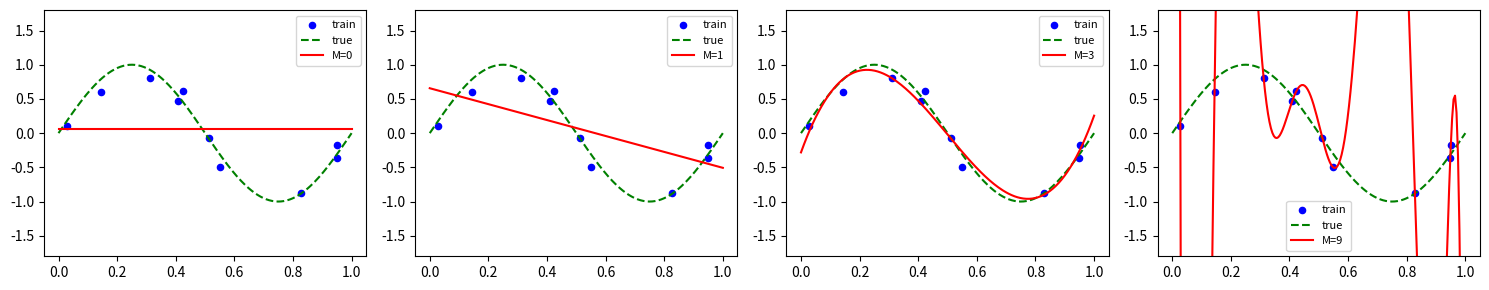
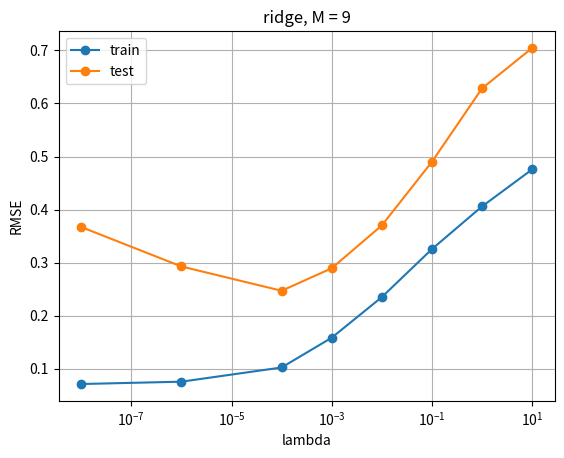
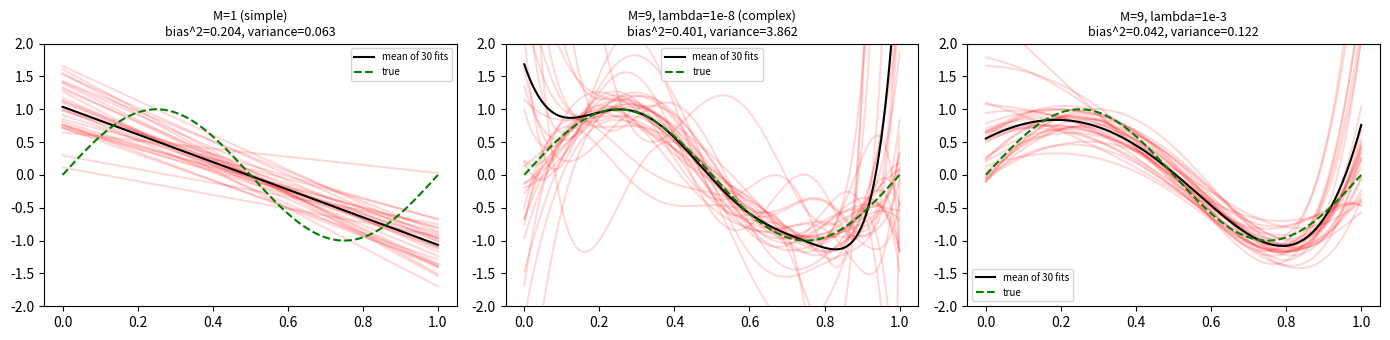

These charts were generated, in order, by the following Python code:
import numpy as np
import matplotlib.pyplot as plt

def check(name, got, expected, tol=1e-6):
    got, expected = np.asarray(got, dtype=float), np.asarray(expected, dtype=float)
    if got.shape != expected.shape:
        print(f"NG  {name}: 形が違う  got {got.shape}, expected {expected.shape}")
    elif np.allclose(got, expected, atol=tol):
        print(f"OK  {name}")
    else:
        print(f"NG  {name}: got {got}, expected {expected}")

def make_data(n, noise=0.25, seed=0):
    # 本当の関係 sin(2πx) に、標準偏差 noise の雑音を足したデータ
    rng = np.random.default_rng(seed)
    x = rng.uniform(0, 1, n)
    t = np.sin(2 * np.pi * x) + rng.normal(0, noise, n)
    return x, t

x_train, t_train = make_data(10, seed=1)     # 学習用(10個)
x_test, t_test = make_data(100, seed=2)      # 評価用(100個):学習には使わない
xs = np.linspace(0, 1, 200)                  # 曲線を描くための点

def design_matrix(x, M):
    return np.vander(x, M + 1, increasing=True)

check("確認課題1", design_matrix(np.array([0.0, 0.5, 1.0]), 2), [[1, 0, 0], [1, 0.5, 0.25], [1, 1, 1]])
check("形は (N, M+1)", design_matrix(x_train, 9).shape, (10, 10))

def fit_least_squares(x, t, M):
    return np.linalg.lstsq(design_matrix(x, M), t, rcond=None)[0]

def rmse(x, t, w):
    M = len(w) - 1
    return np.sqrt(np.mean((design_matrix(x, M) @ w - t) ** 2))

w9 = fit_least_squares(x_train, t_train, 9)
check("M = 9 なら 10 個の点をすべて通る(学習用の誤差 0)", rmse(x_train, t_train, w9), 0.0, tol=1e-6)
check("M = 1 は直線の最小二乗法(np.polyfit と同じ)", fit_least_squares(x_train, t_train, 1), np.polyfit(x_train, t_train, 1)[::-1])

print(" M | 学習用 RMSE | 評価用 RMSE | 係数の絶対値の最大 | Phi^T Phi の条件数")
for M in [0, 1, 3, 6, 9]:
    w = fit_least_squares(x_train, t_train, M)
    Phi = design_matrix(x_train, M)
    print(f"{M:2d} | {rmse(x_train, t_train, w):11.3f} | {rmse(x_test, t_test, w):11.3f} | {np.abs(w).max():18.1f} | {np.linalg.cond(Phi.T @ Phi):.1e}")

fig, axes = plt.subplots(1, 4, figsize=(15, 3))
for ax, M in zip(axes, [0, 1, 3, 9]):
    w = fit_least_squares(x_train, t_train, M)
    ax.scatter(x_train, t_train, c="b", s=20, label="train")
    ax.plot(xs, np.sin(2 * np.pi * xs), "g--", label="true")
    ax.plot(xs, design_matrix(xs, M) @ w, "r", label=f"M={M}")
    ax.set_ylim(-1.8, 1.8); ax.legend(fontsize=8)
plt.tight_layout(); plt.show()

def fit_ridge(x, t, M, lam):
    Phi = design_matrix(x, M)
    return np.linalg.solve(Phi.T @ Phi + lam * np.eye(M + 1), Phi.T @ t)

check("lam がとても小さいと、最小二乗法(M=3)に近い", fit_ridge(x_train, t_train, 3, 1e-12), fit_least_squares(x_train, t_train, 3), tol=1e-5)
check("lam がとても大きいと、係数はほぼ 0", fit_ridge(x_train, t_train, 9, 1e8), np.zeros(10), tol=1e-3)

lams = [1e-8, 1e-6, 1e-4, 1e-3, 1e-2, 1e-1, 1.0, 10.0]
tr = [rmse(x_train, t_train, fit_ridge(x_train, t_train, 9, l)) for l in lams]
te = [rmse(x_test, t_test, fit_ridge(x_train, t_train, 9, l)) for l in lams]
plt.semilogx(lams, tr, "o-", label="train"); plt.semilogx(lams, te, "o-", label="test")
plt.xlabel("lambda"); plt.ylabel("RMSE"); plt.title("ridge, M = 9"); plt.legend(); plt.grid(); plt.show()
for l, a, b in zip(lams, tr, te):
    print(f"lambda = {l:7.0e}: 学習用 {a:.3f}  評価用 {b:.3f}  係数の絶対値の最大 {np.abs(fit_ridge(x_train, t_train, 9, l)).max():8.2f}")

def cv_rmse(x, t, M, lam, K=5, seed=0):
    idx = np.random.default_rng(seed).permutation(len(x))
    folds = np.array_split(idx, K)
    errors = []
    for i in range(K):
        val = folds[i]
        trn = np.concatenate([folds[j] for j in range(K) if j != i])
        w = fit_ridge(x[trn], t[trn], M, lam)
        errors.append(rmse(x[val], t[val], w))
    return np.mean(errors)

x50, t50 = make_data(50, seed=3)
scores = {l: cv_rmse(x50, t50, 9, l) for l in lams}
best = min(scores, key=scores.get)
for l, s in scores.items():
    print(f"lambda = {l:7.0e}: 交差検証の RMSE {s:.3f}" + ("  ← 最小" if l == best else ""))
w_best = fit_ridge(x50, t50, 9, best)                       # 選んだ lambda で、学習用のデータ全体を使って学習し直す
print(f"選んだ lambda = {best:.0e} で、最後に1回だけテスト用のデータで測る:RMSE {rmse(x_test, t_test, w_best):.3f}")
check("交差検証の誤差は、データを分ける seed によらず同じ形(最小の位置がほぼ同じ)", abs(np.log10(min(lams, key=lambda l: cv_rmse(x50, t50, 9, l, seed=1))) - np.log10(best)) <= 1, True)

fig, axes = plt.subplots(1, 3, figsize=(14, 3.5))
for ax, (M, lam, title) in zip(axes, [(1, 0.0, "M=1 (simple)"), (9, 1e-8, "M=9, lambda=1e-8 (complex)"), (9, 1e-3, "M=9, lambda=1e-3")]):
    curves = []
    for k in range(30):
        x_k, t_k = make_data(10, seed=100 + k)
        w = fit_ridge(x_k, t_k, M, lam) if lam > 0 else fit_least_squares(x_k, t_k, M)
        curves.append(design_matrix(xs, M) @ w)
        ax.plot(xs, curves[-1], "r", alpha=0.15)
    curves = np.array(curves)
    ax.plot(xs, curves.mean(axis=0), "k", label="mean of 30 fits")
    ax.plot(xs, np.sin(2 * np.pi * xs), "g--", label="true")
    bias2 = np.mean((curves.mean(axis=0) - np.sin(2 * np.pi * xs)) ** 2)
    var = np.mean(curves.var(axis=0))
    ax.set_title(f"{title}\nbias^2={bias2:.3f}, variance={var:.3f}", fontsize=9)
    ax.set_ylim(-2, 2); ax.legend(fontsize=7)
plt.tight_layout(); plt.show()

for n in [10, 30, 100]:
    xn, tn = make_data(n, seed=1)
    print(f"1. 学習用 {n:3d} 個:M = 9 の評価用 RMSE {rmse(x_test, t_test, fit_least_squares(xn, tn, 9)):.3f}")
for noise in [0.05, 0.25, 0.5]:
    xn, tn = make_data(50, noise=noise, seed=3)
    sc = {l: cv_rmse(xn, tn, 9, l) for l in lams}
    print(f"2. noise = {noise}:交差検証で選ばれた lambda = {min(sc, key=sc.get):.0e}")
